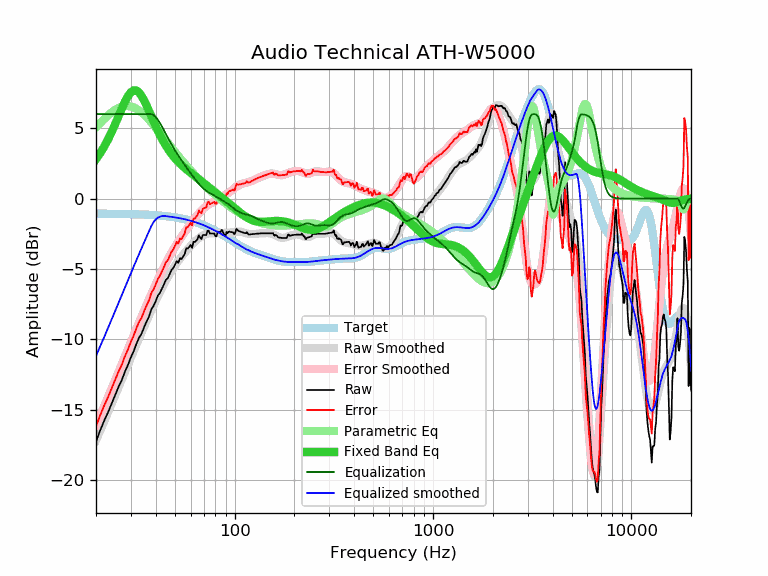

Data behind this chart, as committed beside it:
frequency, raw, error, smoothed, error_smoothed, equalization, parametric_eq, equalized_raw, equalized_smoothed, target
20, -17.25, -16.18, -17.17, -16.10, 6.00, 2.80, -11.25, -11.17, -1.07
21, -16.46, -15.39, -16.49, -15.42, 6.00, 3.22, -10.46, -10.49, -1.08
22, -15.77, -14.70, -15.83, -14.75, 6.00, 3.69, -9.77, -9.83, -1.08
23, -15.18, -14.10, -15.19, -14.11, 6.00, 4.20, -9.18, -9.19, -1.08
24, -14.55, -13.47, -14.57, -13.49, 6.00, 4.74, -8.55, -8.57, -1.08
25, -13.94, -12.86, -13.98, -12.89, 6.00, 5.30, -7.94, -7.98, -1.09
26, -13.36, -12.27, -13.40, -12.31, 6.00, 5.86, -7.36, -7.40, -1.09
27, -12.88, -11.79, -12.84, -11.75, 6.00, 6.40, -6.88, -6.84, -1.09
28, -12.28, -11.19, -12.30, -11.21, 6.00, 6.89, -6.28, -6.30, -1.10
29, -11.81, -10.71, -11.79, -10.69, 6.00, 7.29, -5.81, -5.79, -1.10
30, -11.26, -10.16, -11.29, -10.19, 6.00, 7.56, -5.26, -5.29, -1.11
31, -10.83, -9.72, -10.82, -9.71, 6.00, 7.69, -4.83, -4.82, -1.11
32, -10.30, -9.19, -10.36, -9.24, 6.00, 7.67, -4.30, -4.36, -1.12
33, -9.87, -8.75, -9.92, -8.80, 6.00, 7.52, -3.87, -3.92, -1.12
34, -9.57, -8.44, -9.50, -8.37, 6.00, 7.27, -3.57, -3.50, -1.13
35, -9.11, -7.98, -9.09, -7.95, 6.00, 6.95, -3.11, -3.09, -1.14
36, -8.72, -7.58, -8.70, -7.55, 6.00, 6.59, -2.72, -2.70, -1.15
37, -8.38, -7.23, -8.32, -7.17, 6.00, 6.22, -2.38, -2.32, -1.15
38, -7.87, -6.71, -7.96, -6.79, 6.00, 5.84, -1.87, -1.96, -1.16
39, -7.62, -6.45, -7.61, -6.44, 5.94, 5.48, -1.69, -1.68, -1.17
40, -7.29, -6.11, -7.28, -6.09, 5.80, 5.13, -1.49, -1.48, -1.18
41, -6.89, -5.70, -6.96, -5.76, 5.60, 4.81, -1.29, -1.36, -1.20
42, -6.69, -5.49, -6.66, -5.45, 5.37, 4.51, -1.32, -1.29, -1.21
43, -6.40, -5.18, -6.37, -5.15, 5.12, 4.24, -1.28, -1.25, -1.22
44, -6.10, -4.87, -6.09, -4.86, 4.86, 3.99, -1.25, -1.24, -1.24
45, -5.77, -4.52, -5.84, -4.59, 4.59, 3.76, -1.19, -1.25, -1.25
46, -5.65, -4.39, -5.59, -4.33, 4.33, 3.55, -1.33, -1.27, -1.27
47, -5.37, -4.09, -5.37, -4.09, 4.09, 3.35, -1.29, -1.28, -1.28
48, -5.07, -3.78, -5.15, -3.86, 3.86, 3.18, -1.22, -1.30, -1.30
49, -4.94, -3.63, -4.96, -3.64, 3.64, 3.01, -1.31, -1.32, -1.32
50, -4.70, -3.37, -4.77, -3.43, 3.43, 2.86, -1.27, -1.34, -1.34
51, -4.43, -3.08, -4.59, -3.24, 3.24, 2.73, -1.19, -1.36, -1.36
52, -4.57, -3.20, -4.43, -3.05, 3.05, 2.60, -1.52, -1.38, -1.38
53, -4.23, -2.84, -4.27, -2.88, 2.88, 2.48, -1.36, -1.40, -1.40
54, -4.30, -2.88, -4.13, -2.71, 2.71, 2.38, -1.60, -1.42, -1.42
55, -4.10, -2.66, -3.99, -2.54, 2.54, 2.27, -1.56, -1.44, -1.44
56, -3.93, -2.47, -3.85, -2.38, 2.38, 2.18, -1.55, -1.47, -1.47
57, -3.53, -2.04, -3.72, -2.23, 2.23, 2.08, -1.31, -1.49, -1.49
58, -3.55, -2.03, -3.60, -2.08, 2.08, 2.00, -1.48, -1.52, -1.52
59, -3.43, -1.89, -3.48, -1.93, 1.93, 1.91, -1.50, -1.55, -1.55
60, -3.29, -1.72, -3.36, -1.79, 1.79, 1.83, -1.50, -1.57, -1.57
61, -3.50, -1.90, -3.26, -1.65, 1.65, 1.75, -1.85, -1.60, -1.60
62, -3.06, -1.43, -3.15, -1.52, 1.52, 1.67, -1.54, -1.63, -1.63
63, -3.08, -1.42, -3.06, -1.39, 1.39, 1.60, -1.69, -1.66, -1.66
64, -2.98, -1.29, -2.97, -1.27, 1.27, 1.52, -1.71, -1.70, -1.70
65, -2.88, -1.16, -2.89, -1.16, 1.16, 1.45, -1.73, -1.73, -1.73
66, -2.60, -0.84, -2.81, -1.05, 1.05, 1.37, -1.56, -1.76, -1.76
67, -2.77, -0.98, -2.74, -0.95, 0.95, 1.30, -1.83, -1.79, -1.79
68, -2.87, -1.04, -2.68, -0.85, 0.85, 1.23, -2.02, -1.83, -1.83
69, -2.60, -0.74, -2.63, -0.76, 0.76, 1.16, -1.84, -1.86, -1.86
70, -2.58, -0.68, -2.58, -0.68, 0.68, 1.09, -1.90, -1.90, -1.90
71, -2.58, -0.65, -2.54, -0.61, 0.61, 1.02, -1.98, -1.94, -1.94
72, -2.58, -0.61, -2.51, -0.54, 0.54, 0.95, -2.04, -1.97, -1.97
73, -2.28, -0.27, -2.49, -0.48, 0.48, 0.88, -1.80, -2.01, -2.01
74, -2.28, -0.23, -2.48, -0.43, 0.43, 0.82, -1.86, -2.05, -2.05
75, -2.48, -0.39, -2.47, -0.38, 0.38, 0.75, -2.10, -2.09, -2.09
76, -2.48, -0.36, -2.46, -0.34, 0.34, 0.69, -2.15, -2.13, -2.13
77, -2.48, -0.32, -2.46, -0.29, 0.29, 0.62, -2.19, -2.17, -2.17
78, -2.48, -0.28, -2.46, -0.25, 0.25, 0.56, -2.23, -2.21, -2.21
79, -2.48, -0.24, -2.46, -0.21, 0.21, 0.50, -2.27, -2.25, -2.25
... 553 more rows
